Dataset: data (GitHub, realespee/simon_computer_vision). Classes: cassava, grass, maize, sugarcane.

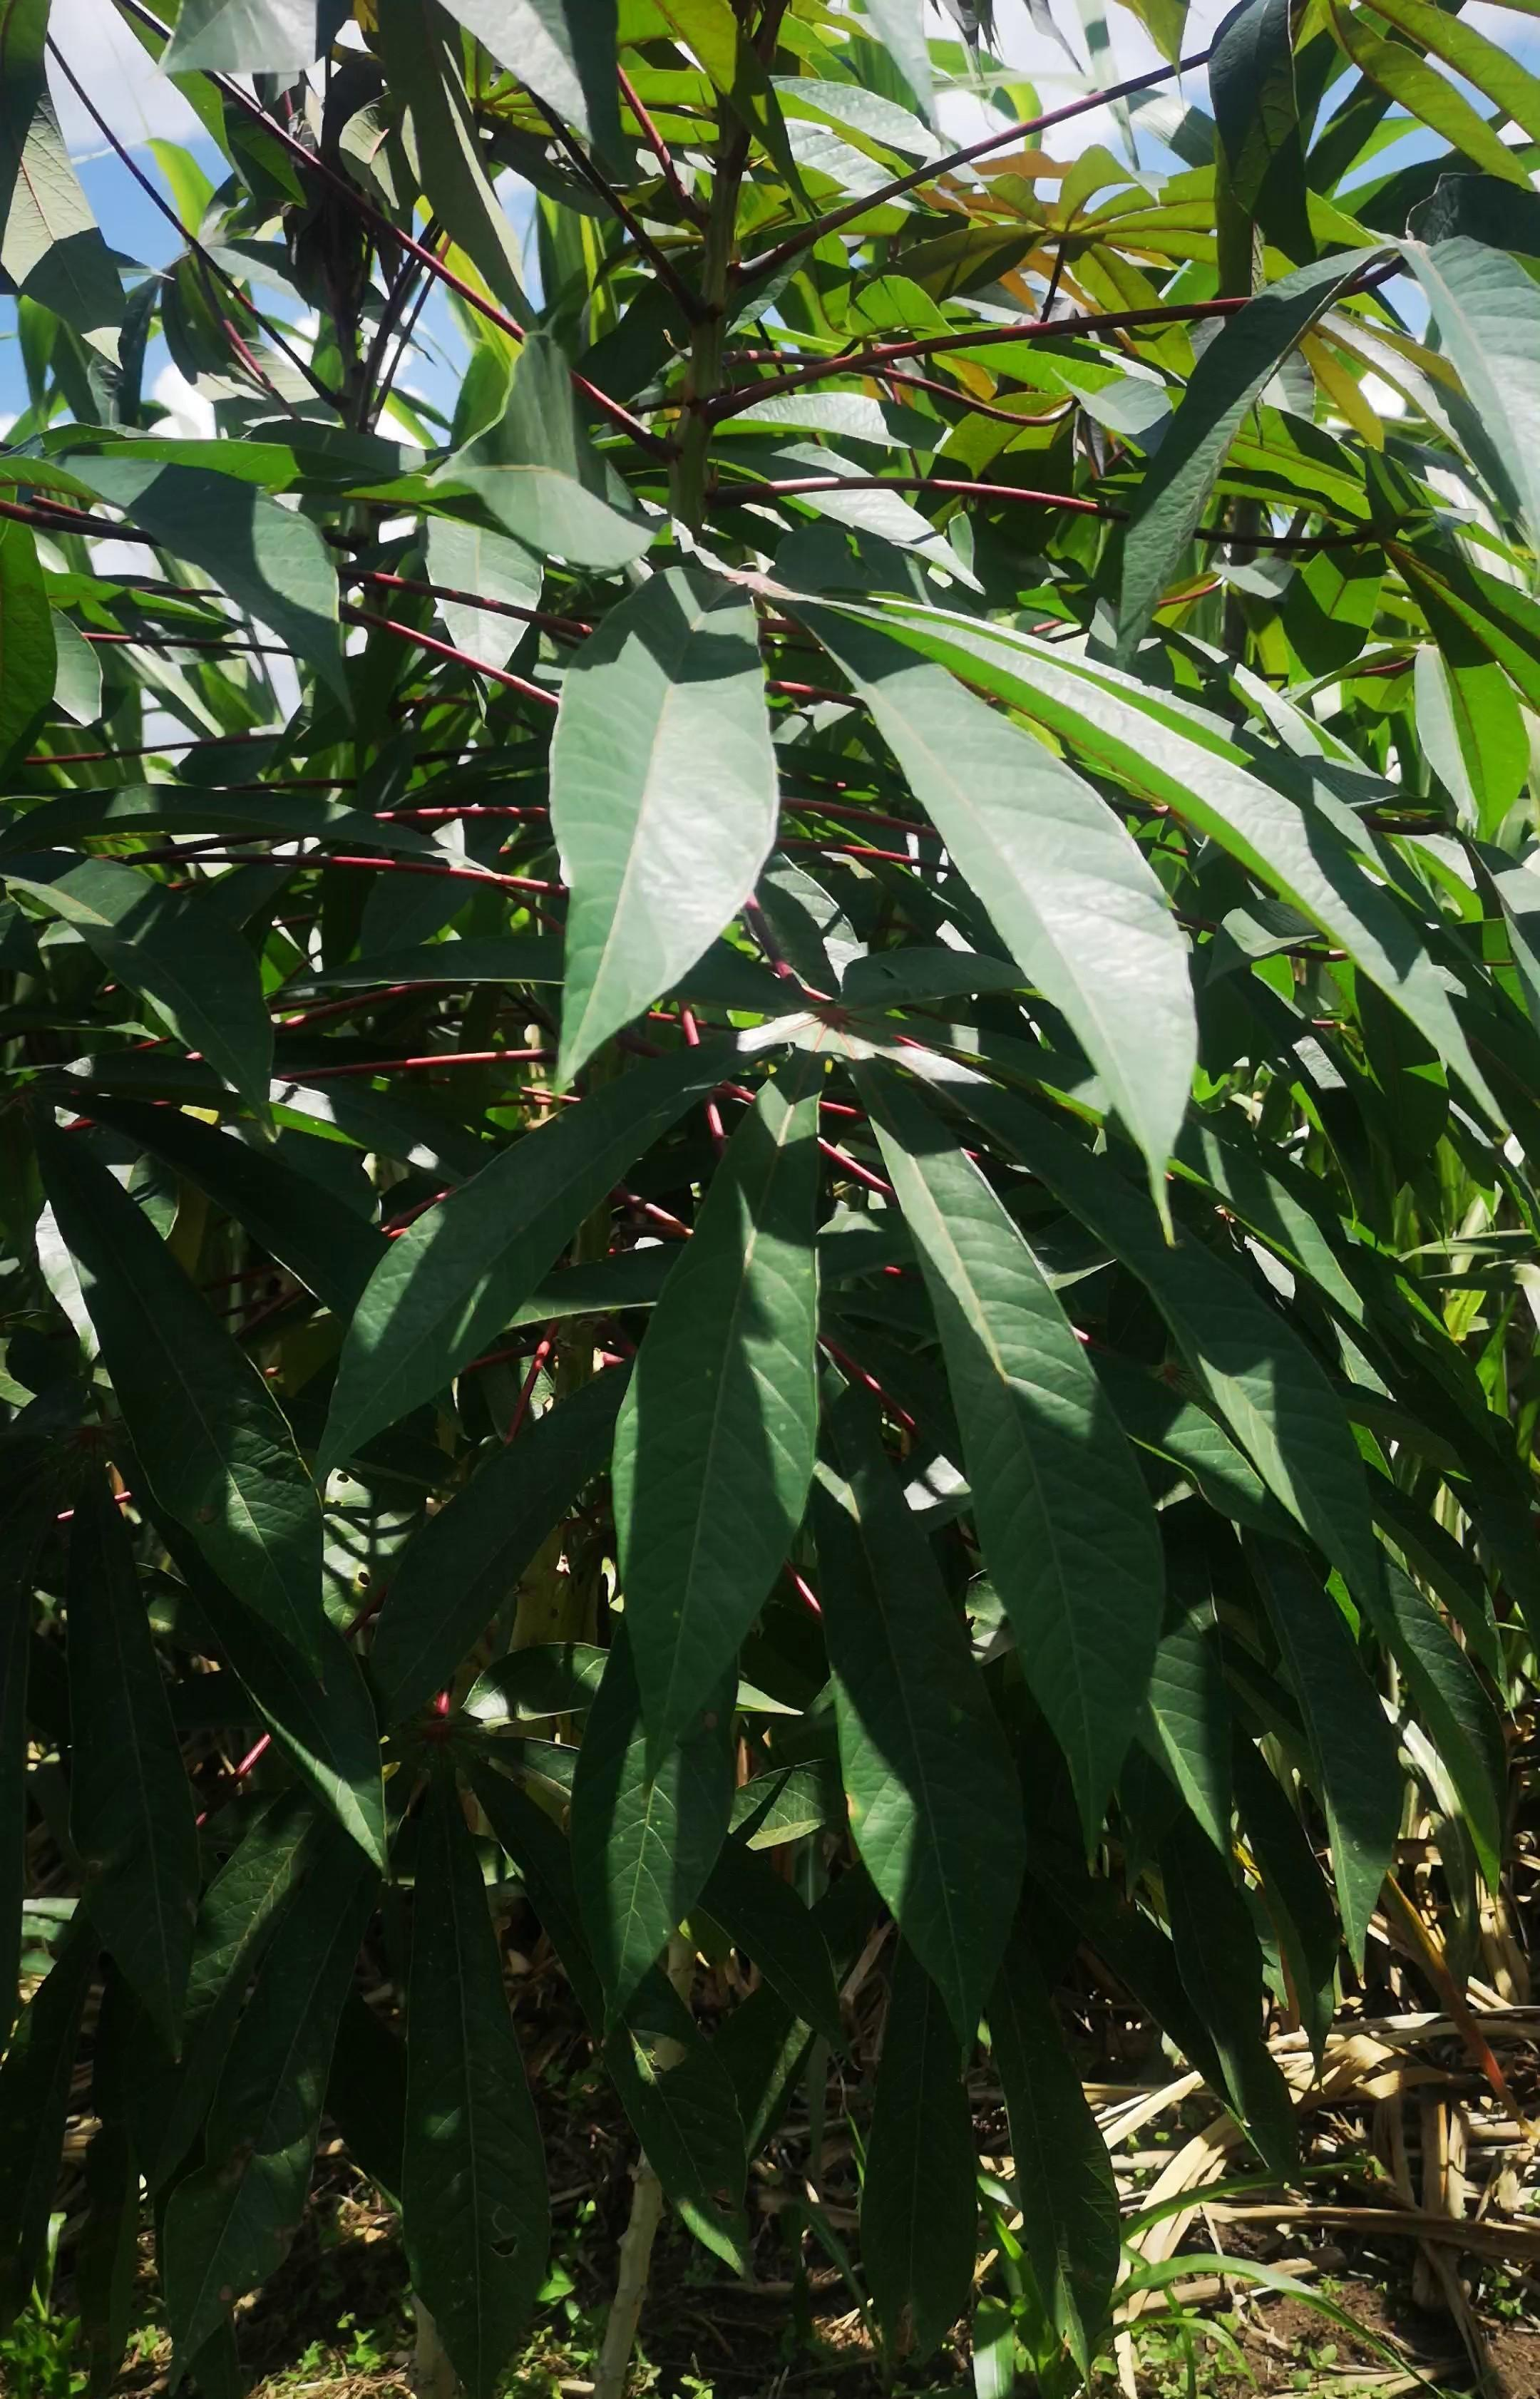
Label: cassava

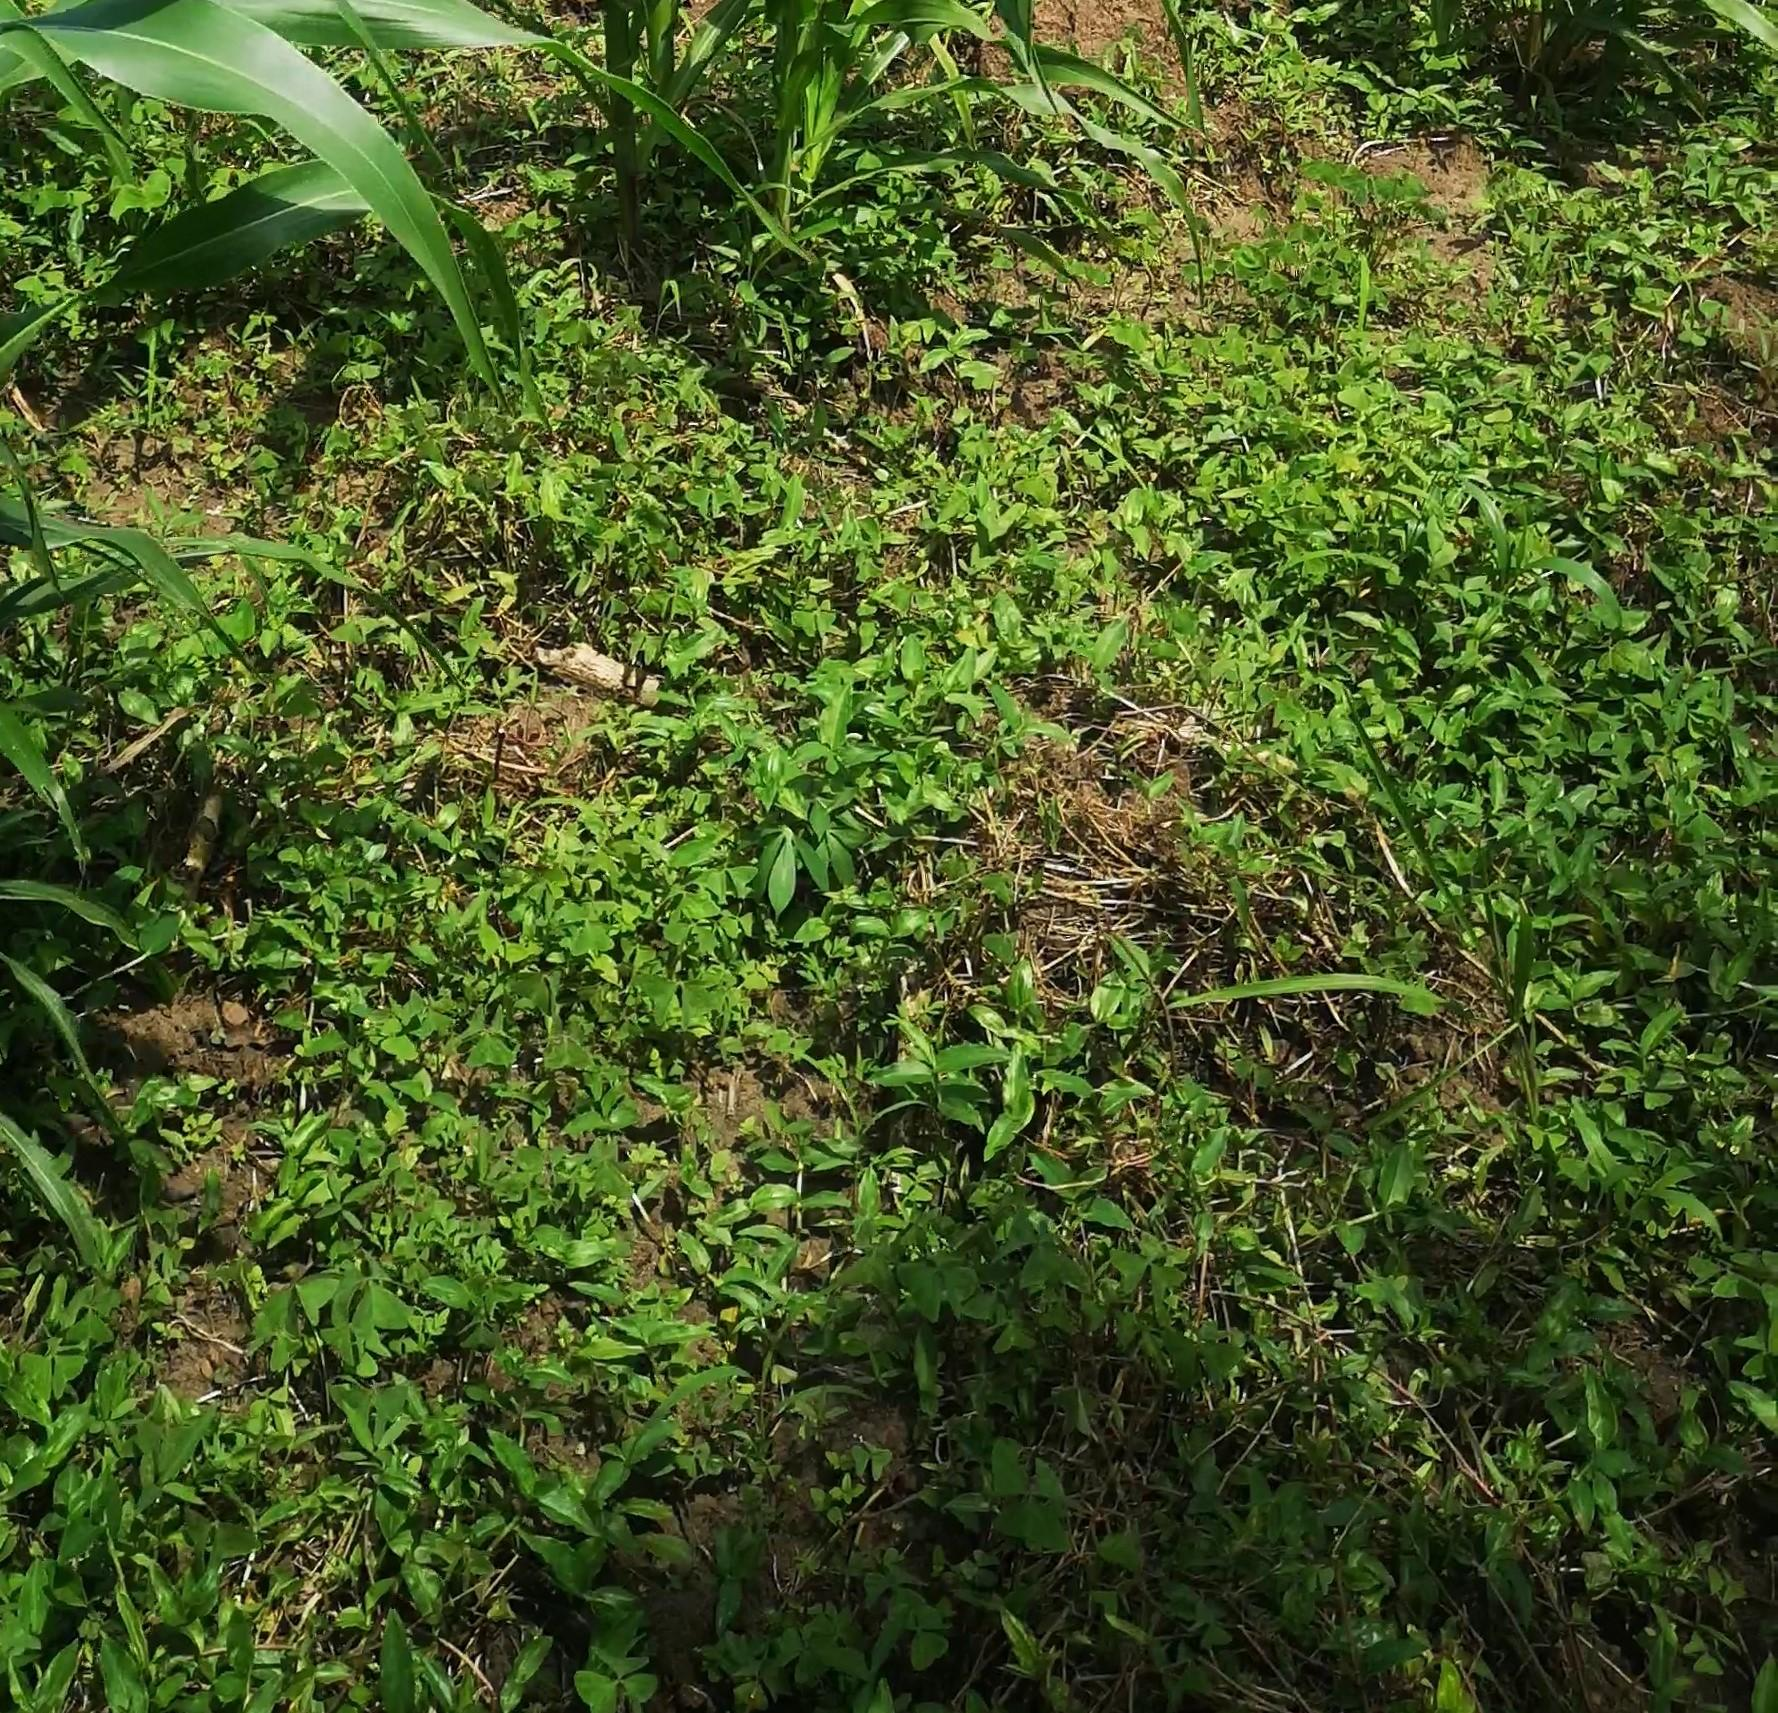
Label: grass

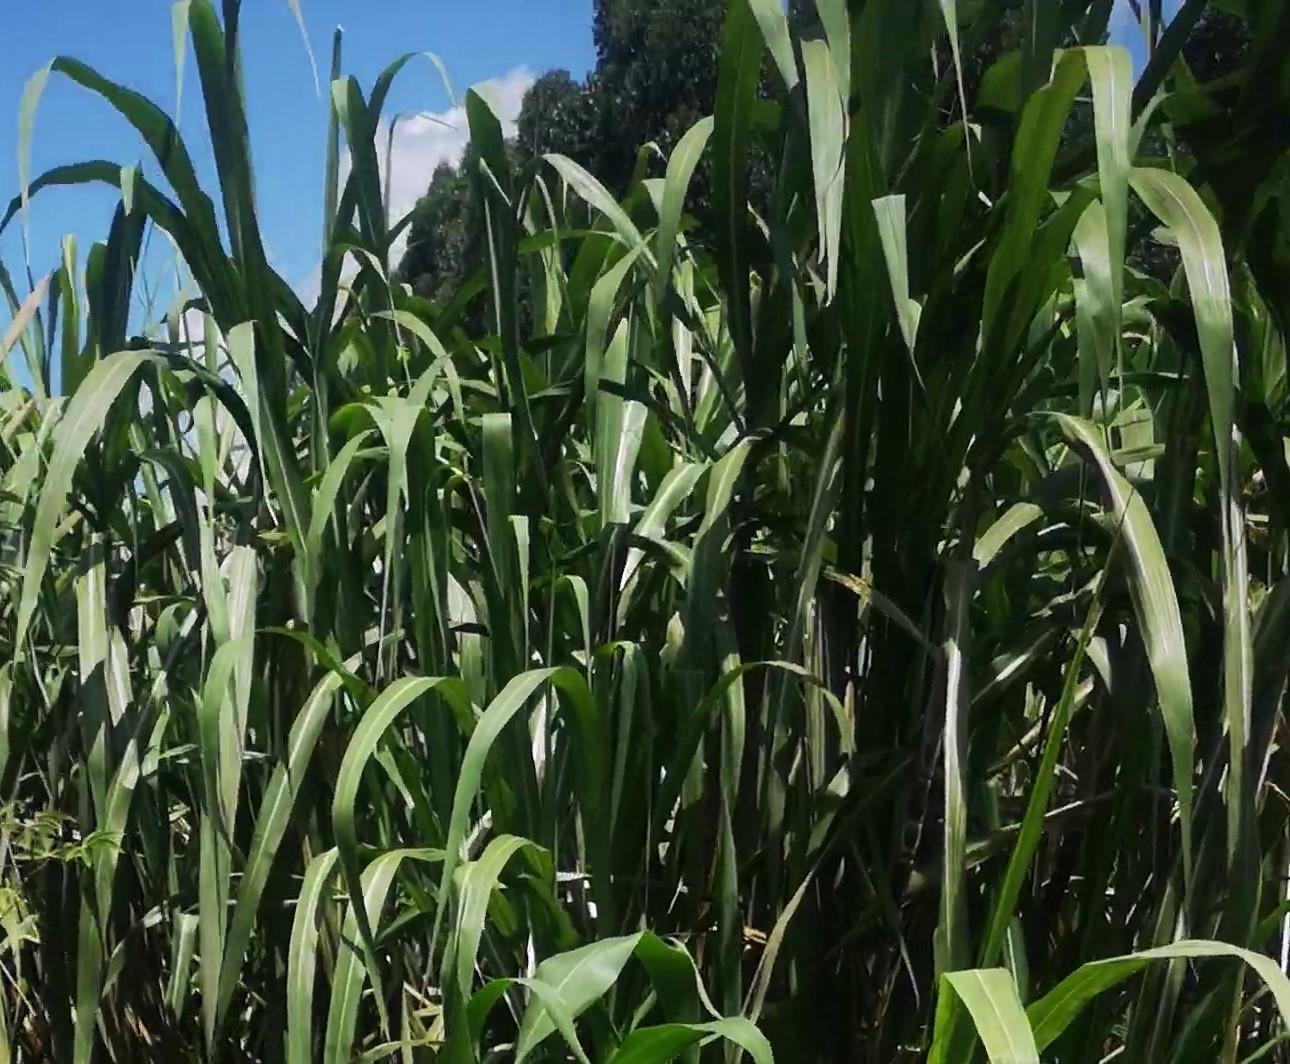
Label: sugarcane

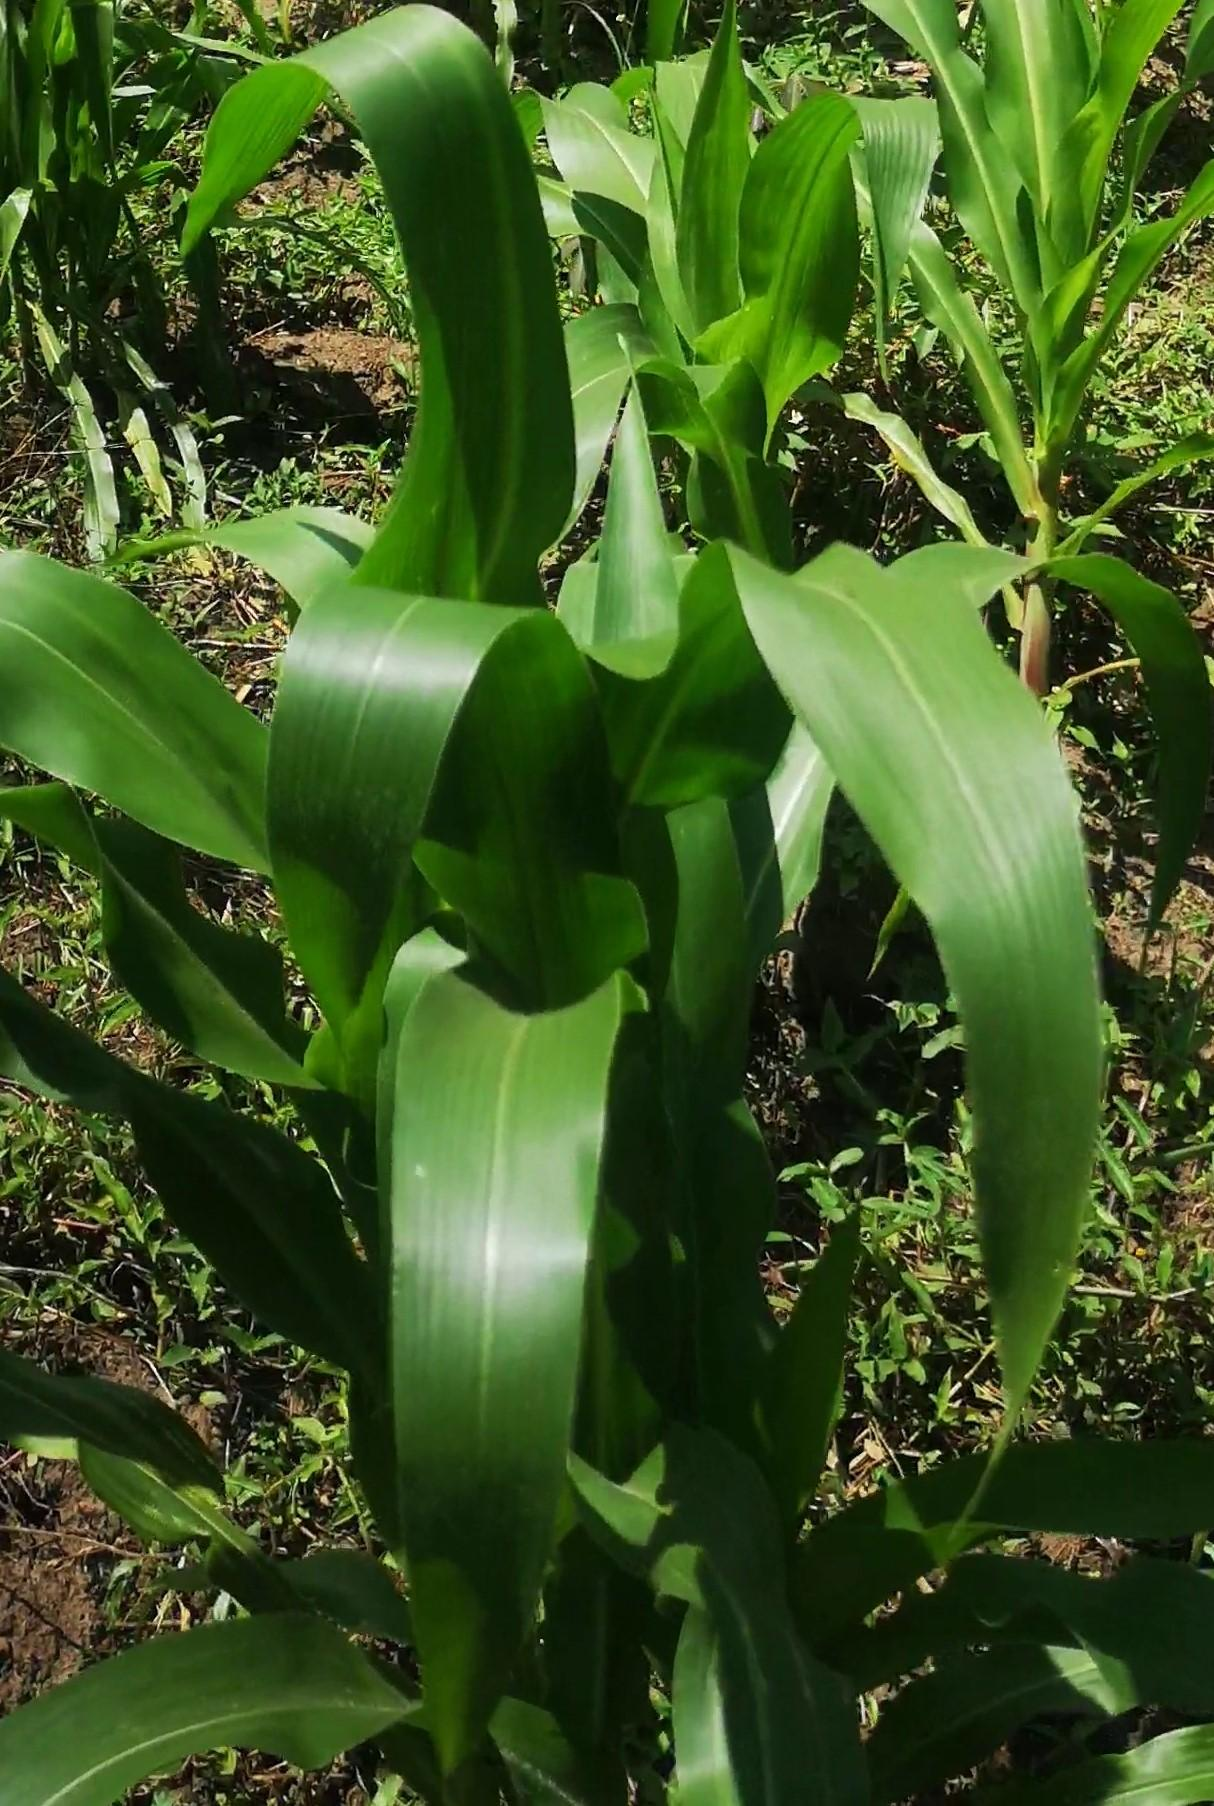
Label: maize

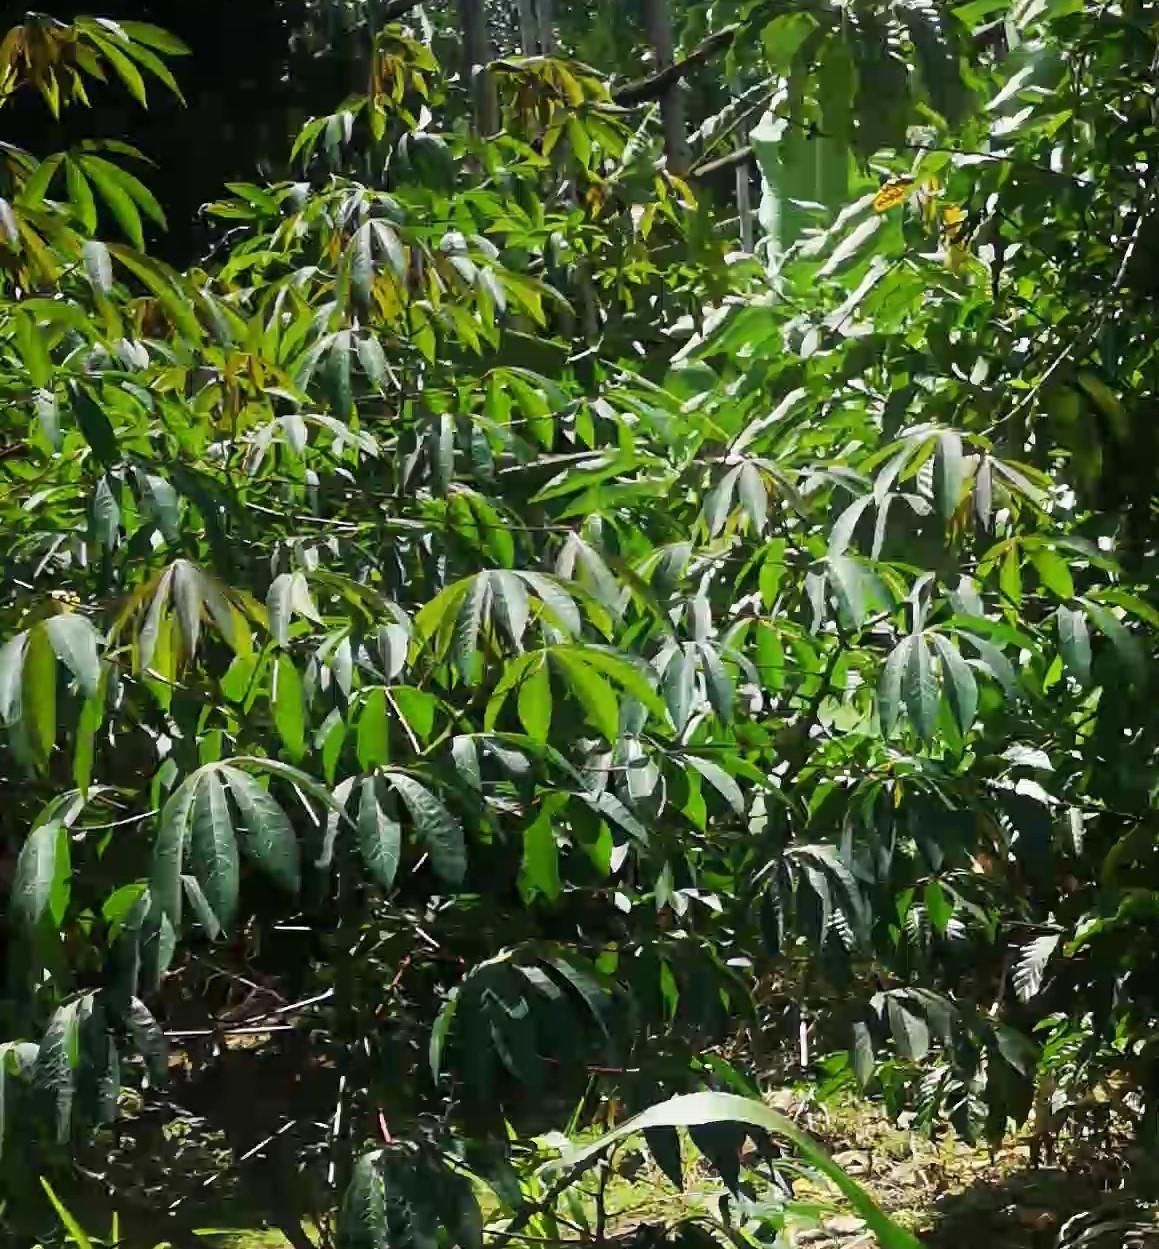
Label: cassava

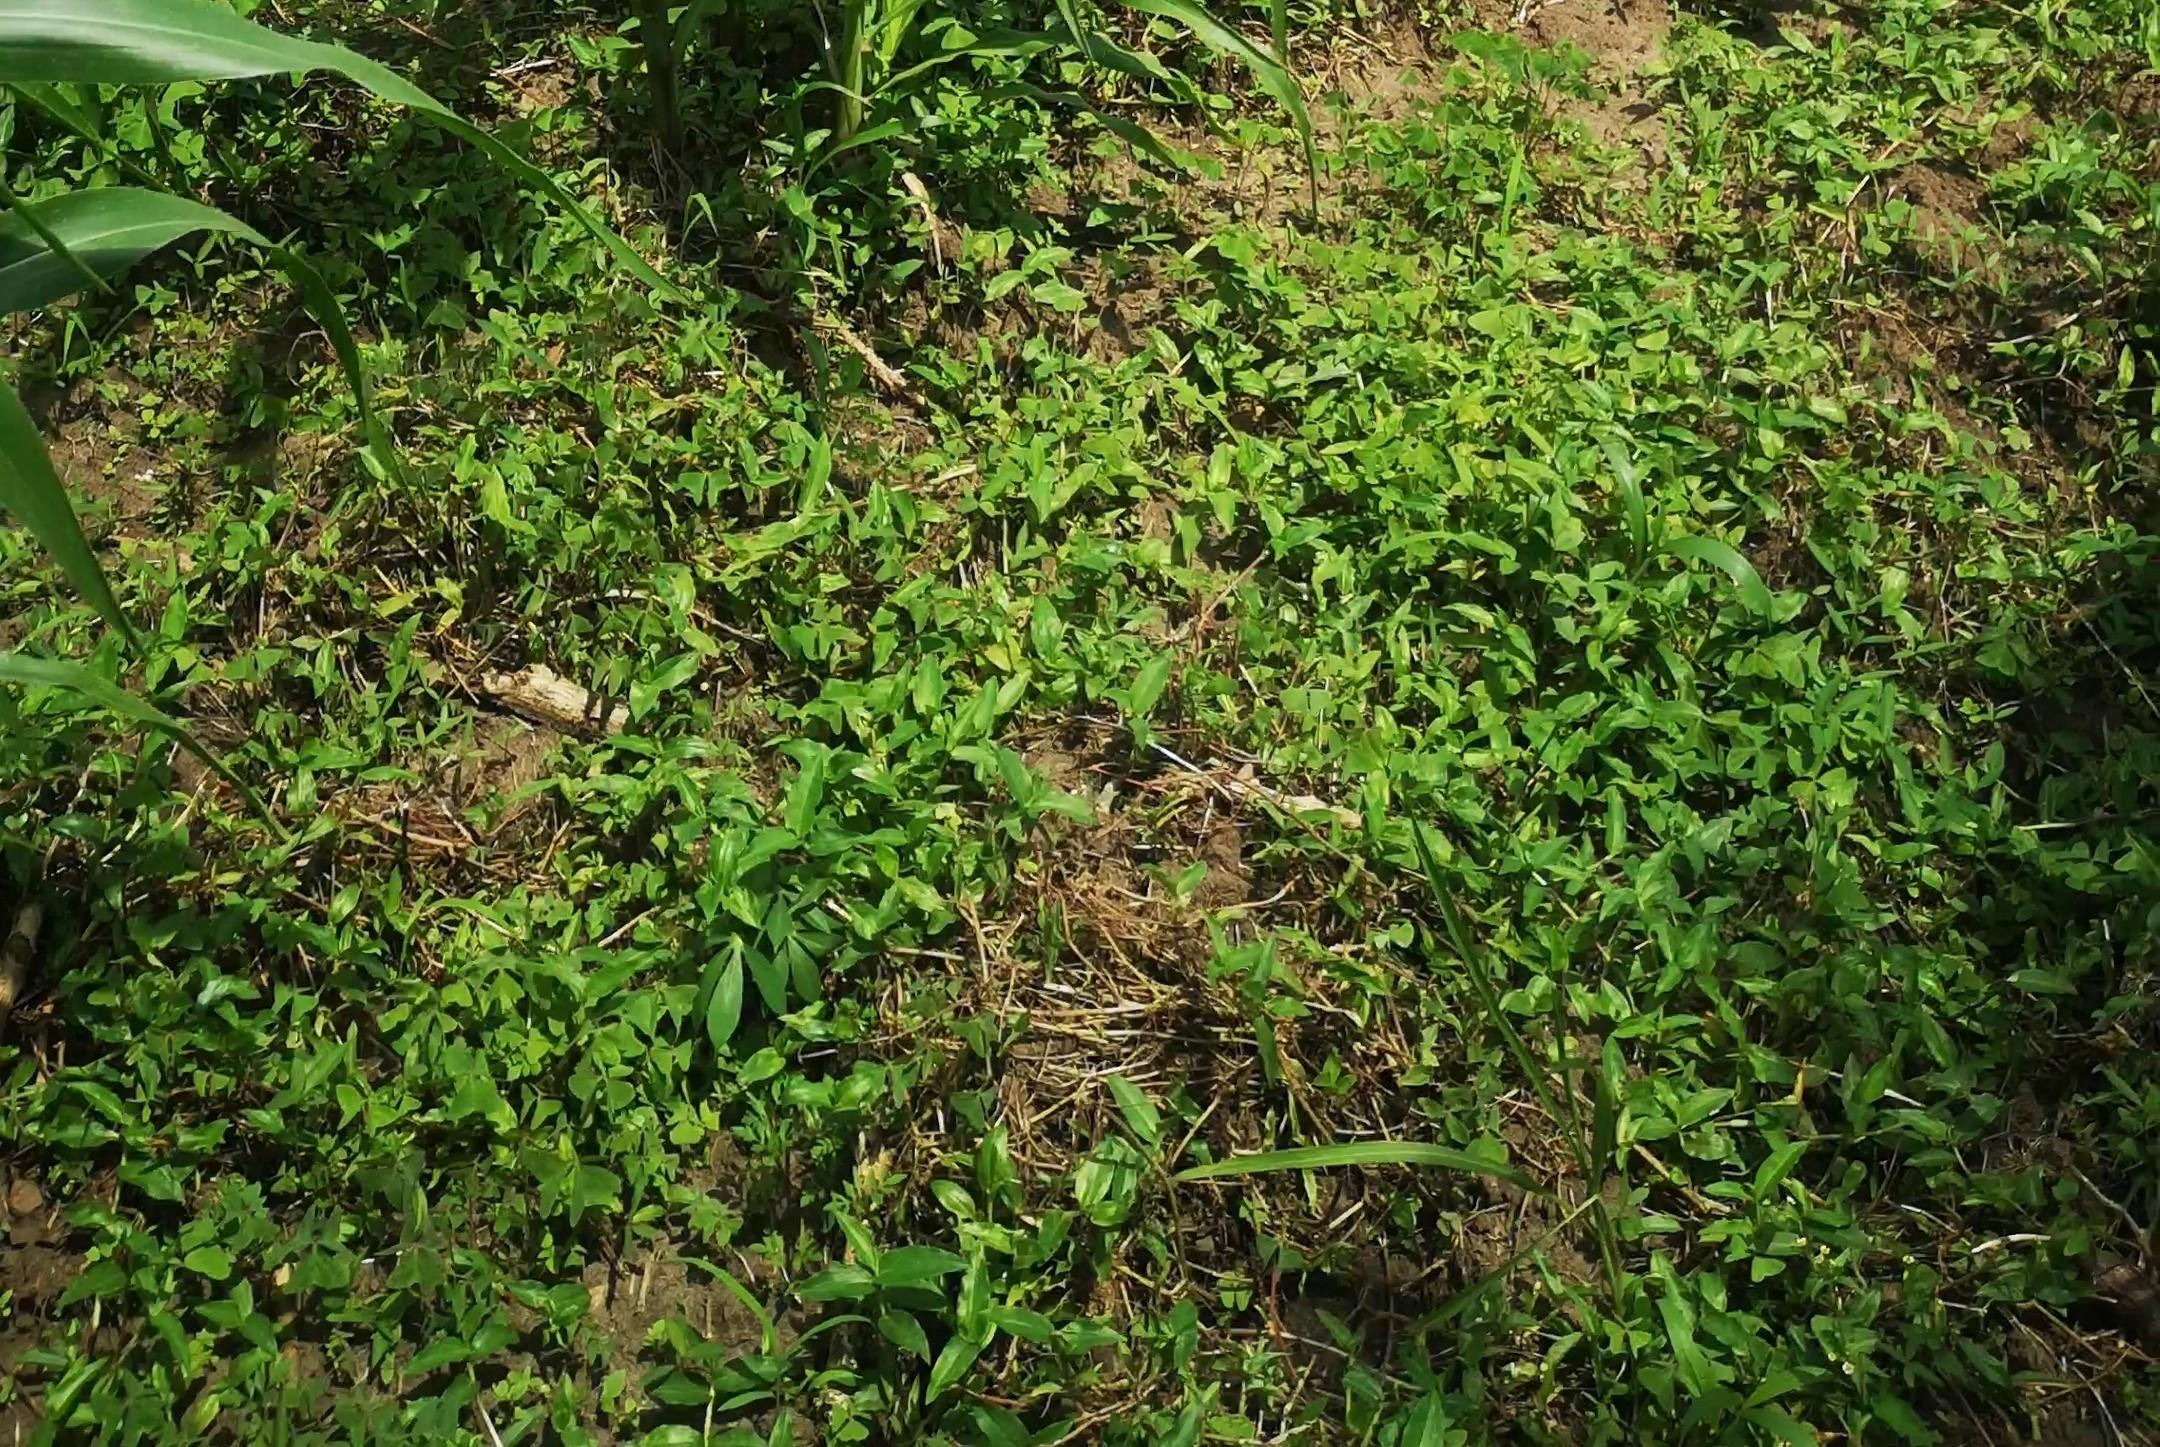
Label: grass
